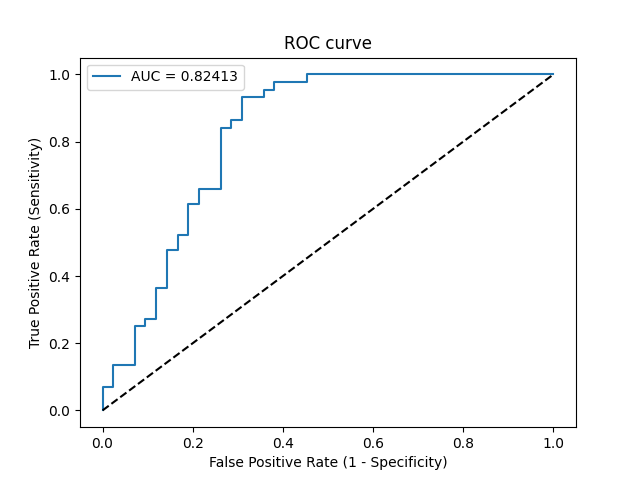

The table this chart was drawn from, first rows:
Threshold, Sensitivity, Specificity, NPV, PPV
inf, 0.0, 1.0, 0.4884, 0
0.9721, 0.02273, 1.0, 0.4941, 1.0
0.9461, 0.06818, 1.0, 0.506, 1.0
0.9359, 0.06818, 0.9762, 0.5, 0.75
0.9075, 0.1364, 0.9762, 0.519, 0.8571
0.9018, 0.1364, 0.9286, 0.5065, 0.6667
0.8751, 0.25, 0.9286, 0.5417, 0.7857
0.8679, 0.25, 0.9048, 0.5352, 0.7333
0.853, 0.2727, 0.9048, 0.5429, 0.75
0.8474, 0.2727, 0.881, 0.5362, 0.7059
0.8328, 0.3636, 0.881, 0.5692, 0.7619
0.8291, 0.3636, 0.8571, 0.5625, 0.7273
0.7727, 0.4773, 0.8571, 0.6102, 0.7778
0.7645, 0.4773, 0.8333, 0.6034, 0.75
0.725, 0.5227, 0.8333, 0.625, 0.7667
0.7223, 0.5227, 0.8095, 0.6182, 0.7419
0.6878, 0.6136, 0.8095, 0.6667, 0.7714
0.6619, 0.6136, 0.7857, 0.66, 0.75
0.6537, 0.6591, 0.7857, 0.6875, 0.7632
0.6349, 0.6591, 0.7381, 0.6739, 0.725
0.5373, 0.8409, 0.7381, 0.8158, 0.7708
0.5352, 0.8409, 0.7143, 0.8108, 0.7551
0.5328, 0.8636, 0.7143, 0.8333, 0.76
0.4968, 0.8636, 0.6905, 0.8286, 0.7451
0.4633, 0.9318, 0.6905, 0.9062, 0.7593
0.4544, 0.9318, 0.6429, 0.9, 0.7321
0.4348, 0.9545, 0.6429, 0.931, 0.7368
0.406, 0.9545, 0.619, 0.9286, 0.7241
0.3832, 0.9773, 0.619, 0.963, 0.7288
0.352, 0.9773, 0.5476, 0.9583, 0.6935
0.3368, 1.0, 0.5476, 1.0, 0.6984
0.03513, 1.0, 0.0, 0, 0.5116
